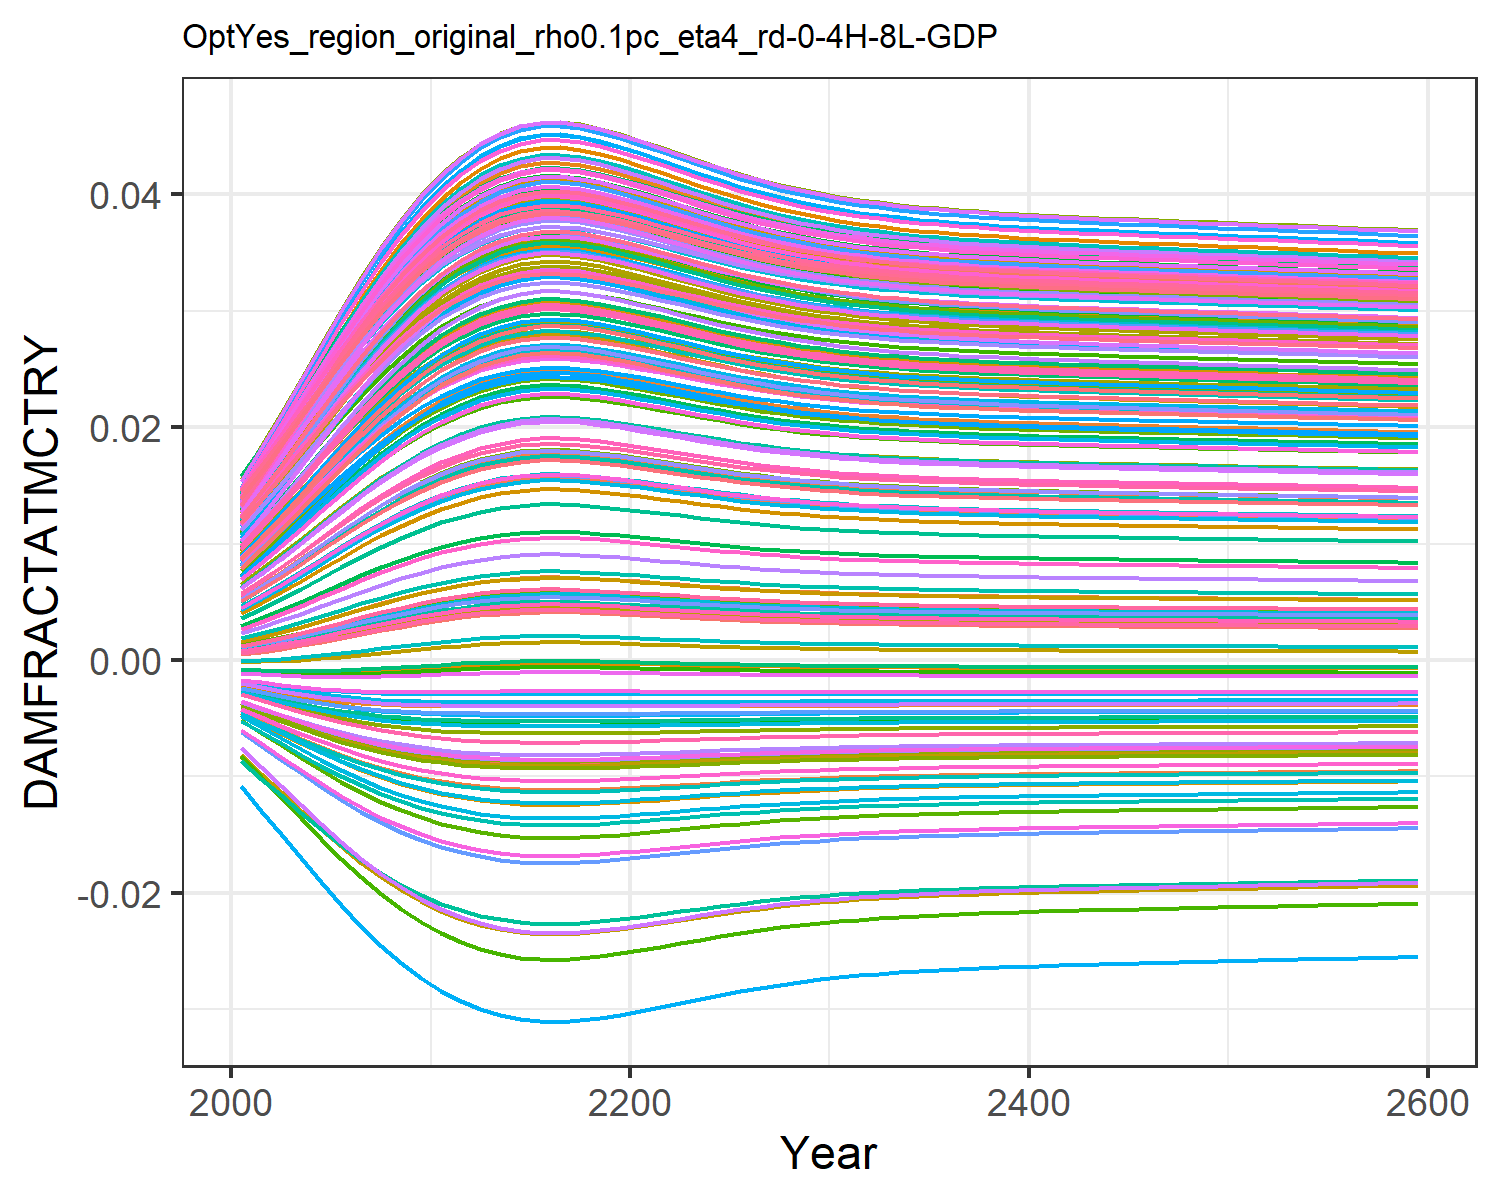

Values plotted in this chart, from the file beside it:
0.0004944558363300738, 0.009035041868853537, 0.0010779841660710774, 0.0127878253965087, 0.00461966740140384, -0.0036702585896140017, 0.005396870574371772, -0.004468618289771348, 0.0015197870186281555, 0.007712177554695604, -0.002175850673307704, 0.01452616220537947, 0.014177142238750337, 0.011646475765467606, -0.0008179012320524119, 0.01390162019000104, 0.012861461062364172, -0.0023375822918926628, -0.004484082233695831, 0.01275811598117009, 0.004026221859281131, 0.00963568972124365, 0.014346147544533642, 0.01391696621400593
0.0007213, 0.01085, 0.001388, 0.0153, 0.005549, -0.004316, 0.006476, -0.005253, 0.001935, 0.009241, -0.002498, 0.01711, 0.01691, 0.01386, -0.0008842, 0.01658, 0.01499, -0.002698, -0.005372, 0.01512, 0.004919, 0.01155, 0.01675, 0.01646
0.00097, 0.01267, 0.00172, 0.01782, 0.006497, -0.004934, 0.007571, -0.006005, 0.002371, 0.01079, -0.002789, 0.01971, 0.01965, 0.01609, -0.0009269, 0.01927, 0.01711, -0.00303, -0.00623, 0.01748, 0.005831, 0.01348, 0.01915, 0.019
0.001252, 0.01458, 0.002089, 0.02045, 0.007504, -0.005545, 0.008726, -0.006753, 0.002847, 0.01241, -0.00306, 0.02241, 0.02251, 0.01842, -0.0009458, 0.02208, 0.01932, -0.003346, -0.007091, 0.01994, 0.0068, 0.01549, 0.02164, 0.02165
0.001562, 0.01653, 0.002486, 0.02312, 0.008543, -0.00613, 0.009909, -0.007471, 0.003351, 0.01406, -0.0033, 0.02515, 0.0254, 0.02079, -0.0009381, 0.02492, 0.02154, -0.003633, -0.007928, 0.02243, 0.0078, 0.01753, 0.02414, 0.02432
0.00189, 0.01845, 0.0029, 0.02574, 0.009582, -0.006672, 0.01109, -0.00814, 0.003867, 0.0157, -0.003501, 0.02784, 0.02825, 0.02313, -0.0009041, 0.02771, 0.02372, -0.003884, -0.008714, 0.02487, 0.008802, 0.01953, 0.02659, 0.02695
0.002225, 0.02029, 0.003316, 0.02824, 0.01059, -0.007157, 0.01222, -0.008743, 0.00438, 0.01728, -0.00366, 0.03041, 0.03097, 0.02537, -0.0008472, 0.03038, 0.02578, -0.004094, -0.009432, 0.0272, 0.009775, 0.02145, 0.02891, 0.02945
0.002554, 0.022, 0.003721, 0.03057, 0.01154, -0.00758, 0.01328, -0.009272, 0.004874, 0.01875, -0.003781, 0.03279, 0.0335, 0.02745, -0.0007728, 0.03285, 0.02769, -0.004263, -0.01007, 0.02935, 0.01069, 0.02324, 0.03105, 0.03176
0.00287, 0.02356, 0.004104, 0.03268, 0.01242, -0.007941, 0.01426, -0.009725, 0.005336, 0.02009, -0.003866, 0.03495, 0.03579, 0.02935, -0.0006873, 0.0351, 0.02942, -0.004394, -0.01062, 0.0313, 0.01154, 0.02486, 0.03299, 0.03386
0.003163, 0.02495, 0.004457, 0.03456, 0.01321, -0.008243, 0.01513, -0.01011, 0.005759, 0.02129, -0.003923, 0.03687, 0.03783, 0.03104, -0.0005968, 0.03709, 0.03095, -0.004494, -0.0111, 0.03304, 0.0123, 0.0263, 0.0347, 0.03572
0.00343, 0.02618, 0.004777, 0.0362, 0.01391, -0.008494, 0.0159, -0.01043, 0.00614, 0.02235, -0.003959, 0.03856, 0.03962, 0.03253, -0.0005061, 0.03884, 0.03229, -0.004567, -0.0115, 0.03456, 0.01298, 0.02757, 0.0362, 0.03735
0.003651, 0.02716, 0.00504, 0.03752, 0.01447, -0.008686, 0.01653, -0.01067, 0.006451, 0.0232, -0.003978, 0.03991, 0.04105, 0.03372, -0.0004258, 0.04024, 0.03336, -0.004617, -0.01181, 0.03577, 0.01352, 0.02859, 0.0374, 0.03865
0.003831, 0.02795, 0.005254, 0.03858, 0.01493, -0.008832, 0.01703, -0.01086, 0.006703, 0.02388, -0.003986, 0.04099, 0.0422, 0.03468, -0.000357, 0.04136, 0.03421, -0.004651, -0.01205, 0.03674, 0.01396, 0.0294, 0.03835, 0.03969
0.003973, 0.02855, 0.005421, 0.03939, 0.01528, -0.008941, 0.01741, -0.011, 0.006899, 0.02441, -0.003989, 0.04181, 0.04307, 0.03541, -0.0003011, 0.04222, 0.03487, -0.004673, -0.01223, 0.03749, 0.0143, 0.03002, 0.03908, 0.04049
0.004072, 0.02897, 0.005539, 0.03995, 0.01552, -0.009014, 0.01768, -0.0111, 0.007036, 0.02477, -0.003989, 0.04239, 0.04368, 0.03592, -0.0002609, 0.04282, 0.03532, -0.004687, -0.01235, 0.038, 0.01454, 0.03045, 0.03958, 0.04104
0.004123, 0.02919, 0.005599, 0.04024, 0.01565, -0.009051, 0.01782, -0.01115, 0.007107, 0.02496, -0.003988, 0.04268, 0.044, 0.03618, -0.0002397, 0.04312, 0.03555, -0.004694, -0.01242, 0.03827, 0.01466, 0.03068, 0.03984, 0.04133
0.004129, 0.02921, 0.005606, 0.04027, 0.01566, -0.009055, 0.01783, -0.01115, 0.007114, 0.02498, -0.003988, 0.04271, 0.04403, 0.03621, -0.0002374, 0.04316, 0.03557, -0.004694, -0.01242, 0.0383, 0.01468, 0.0307, 0.03987, 0.04136
0.004097, 0.02908, 0.005568, 0.04009, 0.01558, -0.009032, 0.01774, -0.01112, 0.00707, 0.02486, -0.003988, 0.04253, 0.04383, 0.03604, -0.0002507, 0.04297, 0.03543, -0.00469, -0.01238, 0.03813, 0.0146, 0.03056, 0.03971, 0.04118
0.004036, 0.02882, 0.005497, 0.03975, 0.01543, -0.008988, 0.01758, -0.01106, 0.006986, 0.02464, -0.003989, 0.04218, 0.04346, 0.03574, -0.0002754, 0.0426, 0.03516, -0.004682, -0.01231, 0.03782, 0.01446, 0.0303, 0.0394, 0.04084
0.003959, 0.0285, 0.005406, 0.03931, 0.01524, -0.008931, 0.01737, -0.01099, 0.00688, 0.02436, -0.003989, 0.04174, 0.04299, 0.03534, -0.0003064, 0.04214, 0.0348, -0.004671, -0.01221, 0.03742, 0.01427, 0.02996, 0.03901, 0.04041
0.003874, 0.02813, 0.005305, 0.03882, 0.01503, -0.008865, 0.01714, -0.0109, 0.006762, 0.02404, -0.003987, 0.04124, 0.04246, 0.0349, -0.0003403, 0.04162, 0.03441, -0.004658, -0.0121, 0.03697, 0.01407, 0.02959, 0.03857, 0.03993
0.003784, 0.02775, 0.005199, 0.03831, 0.01481, -0.008795, 0.0169, -0.01081, 0.006637, 0.02371, -0.003984, 0.04071, 0.0419, 0.03443, -0.0003752, 0.04107, 0.03399, -0.004643, -0.01199, 0.03649, 0.01385, 0.02919, 0.0381, 0.03942
0.003693, 0.02735, 0.00509, 0.03777, 0.01458, -0.008721, 0.01664, -0.01072, 0.00651, 0.02336, -0.00398, 0.04016, 0.04132, 0.03395, -0.00041, 0.04051, 0.03356, -0.004625, -0.01187, 0.036, 0.01363, 0.02878, 0.03762, 0.0389
0.003602, 0.02695, 0.004982, 0.03723, 0.01435, -0.008644, 0.01639, -0.01062, 0.006382, 0.02302, -0.003974, 0.03961, 0.04074, 0.03346, -0.000444, 0.03994, 0.03313, -0.004607, -0.01174, 0.03551, 0.0134, 0.02836, 0.03713, 0.03837
0.003514, 0.02656, 0.004878, 0.03671, 0.01412, -0.008569, 0.01614, -0.01052, 0.006259, 0.02268, -0.003967, 0.03908, 0.04017, 0.03299, -0.000476, 0.03938, 0.0327, -0.004587, -0.01162, 0.03503, 0.01319, 0.02796, 0.03666, 0.03785
0.003434, 0.0262, 0.004782, 0.03623, 0.01392, -0.008498, 0.01591, -0.01043, 0.006145, 0.02237, -0.003959, 0.03858, 0.03964, 0.03255, -0.0005048, 0.03887, 0.03231, -0.004568, -0.0115, 0.03458, 0.01299, 0.02759, 0.03622, 0.03737
0.003361, 0.02587, 0.004695, 0.03578, 0.01373, -0.008432, 0.01571, -0.01035, 0.006042, 0.02208, -0.003951, 0.03813, 0.03916, 0.03215, -0.0005302, 0.03839, 0.03195, -0.00455, -0.0114, 0.03417, 0.0128, 0.02725, 0.03582, 0.03693
0.003296, 0.02557, 0.004617, 0.03539, 0.01356, -0.008372, 0.01552, -0.01027, 0.00595, 0.02183, -0.003943, 0.03772, 0.03873, 0.03179, -0.0005524, 0.03797, 0.03163, -0.004532, -0.0113, 0.0338, 0.01264, 0.02694, 0.03546, 0.03654
0.00324, 0.02531, 0.00455, 0.03504, 0.01341, -0.008318, 0.01536, -0.0102, 0.005869, 0.0216, -0.003935, 0.03736, 0.03835, 0.03147, -0.0005714, 0.0376, 0.03134, -0.004516, -0.01122, 0.03348, 0.0125, 0.02667, 0.03514, 0.03619
0.00319, 0.02508, 0.00449, 0.03473, 0.01328, -0.00827, 0.01521, -0.01014, 0.005799, 0.0214, -0.003928, 0.03705, 0.03802, 0.0312, -0.0005878, 0.03727, 0.03109, -0.004502, -0.01114, 0.0332, 0.01237, 0.02643, 0.03486, 0.03589
0.003147, 0.02488, 0.004439, 0.03446, 0.01317, -0.008228, 0.01509, -0.01009, 0.005737, 0.02123, -0.003921, 0.03677, 0.03772, 0.03095, -0.0006017, 0.03699, 0.03087, -0.004489, -0.01107, 0.03295, 0.01226, 0.02623, 0.03462, 0.03562
0.00311, 0.02471, 0.004394, 0.03422, 0.01307, -0.008191, 0.01498, -0.01004, 0.005684, 0.02108, -0.003915, 0.03654, 0.03747, 0.03074, -0.0006137, 0.03674, 0.03068, -0.004477, -0.01101, 0.03273, 0.01217, 0.02605, 0.0344, 0.03539
0.003078, 0.02456, 0.004355, 0.03402, 0.01298, -0.008159, 0.01488, -0.01, 0.005638, 0.02095, -0.003909, 0.03633, 0.03725, 0.03056, -0.0006239, 0.03652, 0.03052, -0.004467, -0.01096, 0.03254, 0.01208, 0.02589, 0.03422, 0.03519
0.00305, 0.02442, 0.004322, 0.03384, 0.01291, -0.008131, 0.0148, -0.009965, 0.005597, 0.02084, -0.003904, 0.03614, 0.03705, 0.0304, -0.0006328, 0.03633, 0.03037, -0.004458, -0.01092, 0.03238, 0.01201, 0.02575, 0.03405, 0.03501
0.003025, 0.02431, 0.004292, 0.03369, 0.01284, -0.008106, 0.01473, -0.009933, 0.005562, 0.02074, -0.003899, 0.03598, 0.03688, 0.03026, -0.0006404, 0.03617, 0.03024, -0.00445, -0.01088, 0.03223, 0.01195, 0.02563, 0.03391, 0.03486
0.003004, 0.02421, 0.004266, 0.03355, 0.01278, -0.008083, 0.01466, -0.009905, 0.005531, 0.02065, -0.003895, 0.03584, 0.03673, 0.03013, -0.000647, 0.03602, 0.03013, -0.004442, -0.01085, 0.03211, 0.01189, 0.02553, 0.03379, 0.03472
0.002985, 0.02412, 0.004243, 0.03343, 0.01273, -0.008064, 0.01461, -0.00988, 0.005503, 0.02057, -0.003891, 0.03572, 0.0366, 0.03002, -0.0006528, 0.03589, 0.03003, -0.004436, -0.01081, 0.03199, 0.01184, 0.02543, 0.03367, 0.0346
0.002968, 0.02404, 0.004223, 0.03332, 0.01268, -0.008046, 0.01455, -0.009858, 0.005479, 0.0205, -0.003888, 0.03561, 0.03648, 0.02993, -0.000658, 0.03578, 0.02994, -0.00443, -0.01079, 0.03189, 0.0118, 0.02535, 0.03357, 0.03449
0.002953, 0.02396, 0.004204, 0.03322, 0.01264, -0.00803, 0.01451, -0.009838, 0.005457, 0.02044, -0.003885, 0.03551, 0.03638, 0.02984, -0.0006626, 0.03567, 0.02986, -0.004425, -0.01076, 0.0318, 0.01176, 0.02527, 0.03348, 0.03439
0.002939, 0.0239, 0.004188, 0.03313, 0.01261, -0.008015, 0.01447, -0.009819, 0.005437, 0.02038, -0.003882, 0.03541, 0.03628, 0.02976, -0.0006667, 0.03558, 0.02979, -0.00442, -0.01074, 0.03172, 0.01172, 0.02521, 0.0334, 0.03431
0.002926, 0.02384, 0.004172, 0.03305, 0.01257, -0.008002, 0.01443, -0.009802, 0.005419, 0.02033, -0.003879, 0.03533, 0.03619, 0.02968, -0.0006705, 0.03549, 0.02972, -0.004415, -0.01072, 0.03164, 0.01169, 0.02514, 0.03333, 0.03422
0.002915, 0.02378, 0.004158, 0.03297, 0.01254, -0.007989, 0.01439, -0.009787, 0.005402, 0.02028, -0.003876, 0.03525, 0.03611, 0.02961, -0.000674, 0.03541, 0.02966, -0.004411, -0.0107, 0.03157, 0.01166, 0.02508, 0.03326, 0.03415
0.002904, 0.02373, 0.004145, 0.0329, 0.01251, -0.007978, 0.01436, -0.009772, 0.005386, 0.02023, -0.003874, 0.03518, 0.03603, 0.02955, -0.0006773, 0.03533, 0.0296, -0.004407, -0.01068, 0.03151, 0.01163, 0.02503, 0.03319, 0.03408
0.002893, 0.02368, 0.004132, 0.03283, 0.01248, -0.007967, 0.01433, -0.009758, 0.00537, 0.02019, -0.003872, 0.03511, 0.03596, 0.02949, -0.0006804, 0.03526, 0.02955, -0.004403, -0.01066, 0.03145, 0.0116, 0.02498, 0.03313, 0.03401
0.002883, 0.02363, 0.00412, 0.03277, 0.01245, -0.007956, 0.0143, -0.009744, 0.005356, 0.02015, -0.003869, 0.03504, 0.03589, 0.02943, -0.0006833, 0.03519, 0.02949, -0.004399, -0.01065, 0.03139, 0.01157, 0.02493, 0.03307, 0.03395
0.002874, 0.02358, 0.004109, 0.0327, 0.01243, -0.007945, 0.01427, -0.009731, 0.005342, 0.02011, -0.003867, 0.03498, 0.03582, 0.02937, -0.0006861, 0.03512, 0.02944, -0.004396, -0.01063, 0.03133, 0.01155, 0.02488, 0.03301, 0.03388
0.002864, 0.02354, 0.004097, 0.03264, 0.0124, -0.007935, 0.01424, -0.009718, 0.005328, 0.02007, -0.003865, 0.03492, 0.03575, 0.02932, -0.0006888, 0.03506, 0.02939, -0.004392, -0.01061, 0.03127, 0.01152, 0.02483, 0.03296, 0.03382
0.002855, 0.02349, 0.004086, 0.03258, 0.01238, -0.007925, 0.01421, -0.009706, 0.005315, 0.02003, -0.003863, 0.03486, 0.03569, 0.02927, -0.0006915, 0.035, 0.02934, -0.004389, -0.0106, 0.03122, 0.0115, 0.02479, 0.0329, 0.03376
0.002846, 0.02345, 0.004075, 0.03252, 0.01235, -0.007916, 0.01419, -0.009693, 0.005302, 0.01999, -0.003861, 0.03479, 0.03562, 0.02921, -0.0006941, 0.03493, 0.0293, -0.004385, -0.01058, 0.03116, 0.01148, 0.02474, 0.03285, 0.0337
0.002837, 0.0234, 0.004065, 0.03247, 0.01233, -0.007906, 0.01416, -0.009681, 0.005289, 0.01996, -0.003859, 0.03474, 0.03556, 0.02916, -0.0006967, 0.03487, 0.02925, -0.004382, -0.01057, 0.03111, 0.01145, 0.0247, 0.0328, 0.03365
0.002828, 0.02336, 0.004054, 0.03241, 0.0123, -0.007896, 0.01413, -0.009669, 0.005276, 0.01992, -0.003857, 0.03468, 0.0355, 0.02911, -0.0006992, 0.03481, 0.0292, -0.004378, -0.01055, 0.03105, 0.01143, 0.02465, 0.03274, 0.03359
0.00282, 0.02332, 0.004043, 0.03235, 0.01228, -0.007886, 0.01411, -0.009656, 0.005263, 0.01988, -0.003854, 0.03462, 0.03543, 0.02906, -0.0007017, 0.03475, 0.02915, -0.004375, -0.01054, 0.031, 0.01141, 0.02461, 0.03269, 0.03353
0.002811, 0.02328, 0.004032, 0.03229, 0.01226, -0.007877, 0.01408, -0.009644, 0.00525, 0.01985, -0.003852, 0.03456, 0.03537, 0.029, -0.0007042, 0.03468, 0.02911, -0.004372, -0.01052, 0.03095, 0.01138, 0.02456, 0.03264, 0.03347
0.002802, 0.02323, 0.004022, 0.03223, 0.01223, -0.007867, 0.01405, -0.009632, 0.005237, 0.01981, -0.00385, 0.0345, 0.03531, 0.02895, -0.0007067, 0.03462, 0.02906, -0.004368, -0.01051, 0.03089, 0.01136, 0.02452, 0.03258, 0.03342
0.002793, 0.02319, 0.004011, 0.03217, 0.01221, -0.007857, 0.01402, -0.009619, 0.005224, 0.01977, -0.003848, 0.03444, 0.03524, 0.0289, -0.0007093, 0.03456, 0.02901, -0.004365, -0.01049, 0.03084, 0.01134, 0.02447, 0.03253, 0.03336
0.002784, 0.02315, 0.004, 0.03211, 0.01218, -0.007847, 0.014, -0.009607, 0.005211, 0.01973, -0.003846, 0.03438, 0.03518, 0.02884, -0.0007118, 0.0345, 0.02896, -0.004361, -0.01048, 0.03078, 0.01131, 0.02443, 0.03247, 0.0333
0.002775, 0.0231, 0.003989, 0.03206, 0.01216, -0.007837, 0.01397, -0.009594, 0.005198, 0.0197, -0.003843, 0.03431, 0.03511, 0.02879, -0.0007143, 0.03443, 0.02891, -0.004358, -0.01046, 0.03073, 0.01129, 0.02438, 0.03242, 0.03324
0.002766, 0.02306, 0.003978, 0.032, 0.01213, -0.007827, 0.01394, -0.009581, 0.005185, 0.01966, -0.003841, 0.03425, 0.03505, 0.02874, -0.0007168, 0.03437, 0.02886, -0.004354, -0.01045, 0.03067, 0.01126, 0.02433, 0.03237, 0.03318
0.002757, 0.02301, 0.003967, 0.03193, 0.01211, -0.007817, 0.01391, -0.009568, 0.005172, 0.01962, -0.003839, 0.03419, 0.03498, 0.02868, -0.0007193, 0.03431, 0.02881, -0.00435, -0.01043, 0.03062, 0.01124, 0.02429, 0.03231, 0.03312
0.002748, 0.02297, 0.003956, 0.03187, 0.01208, -0.007806, 0.01389, -0.009555, 0.005158, 0.01958, -0.003836, 0.03413, 0.03492, 0.02863, -0.0007219, 0.03424, 0.02876, -0.004347, -0.01042, 0.03056, 0.01121, 0.02424, 0.03225, 0.03306
